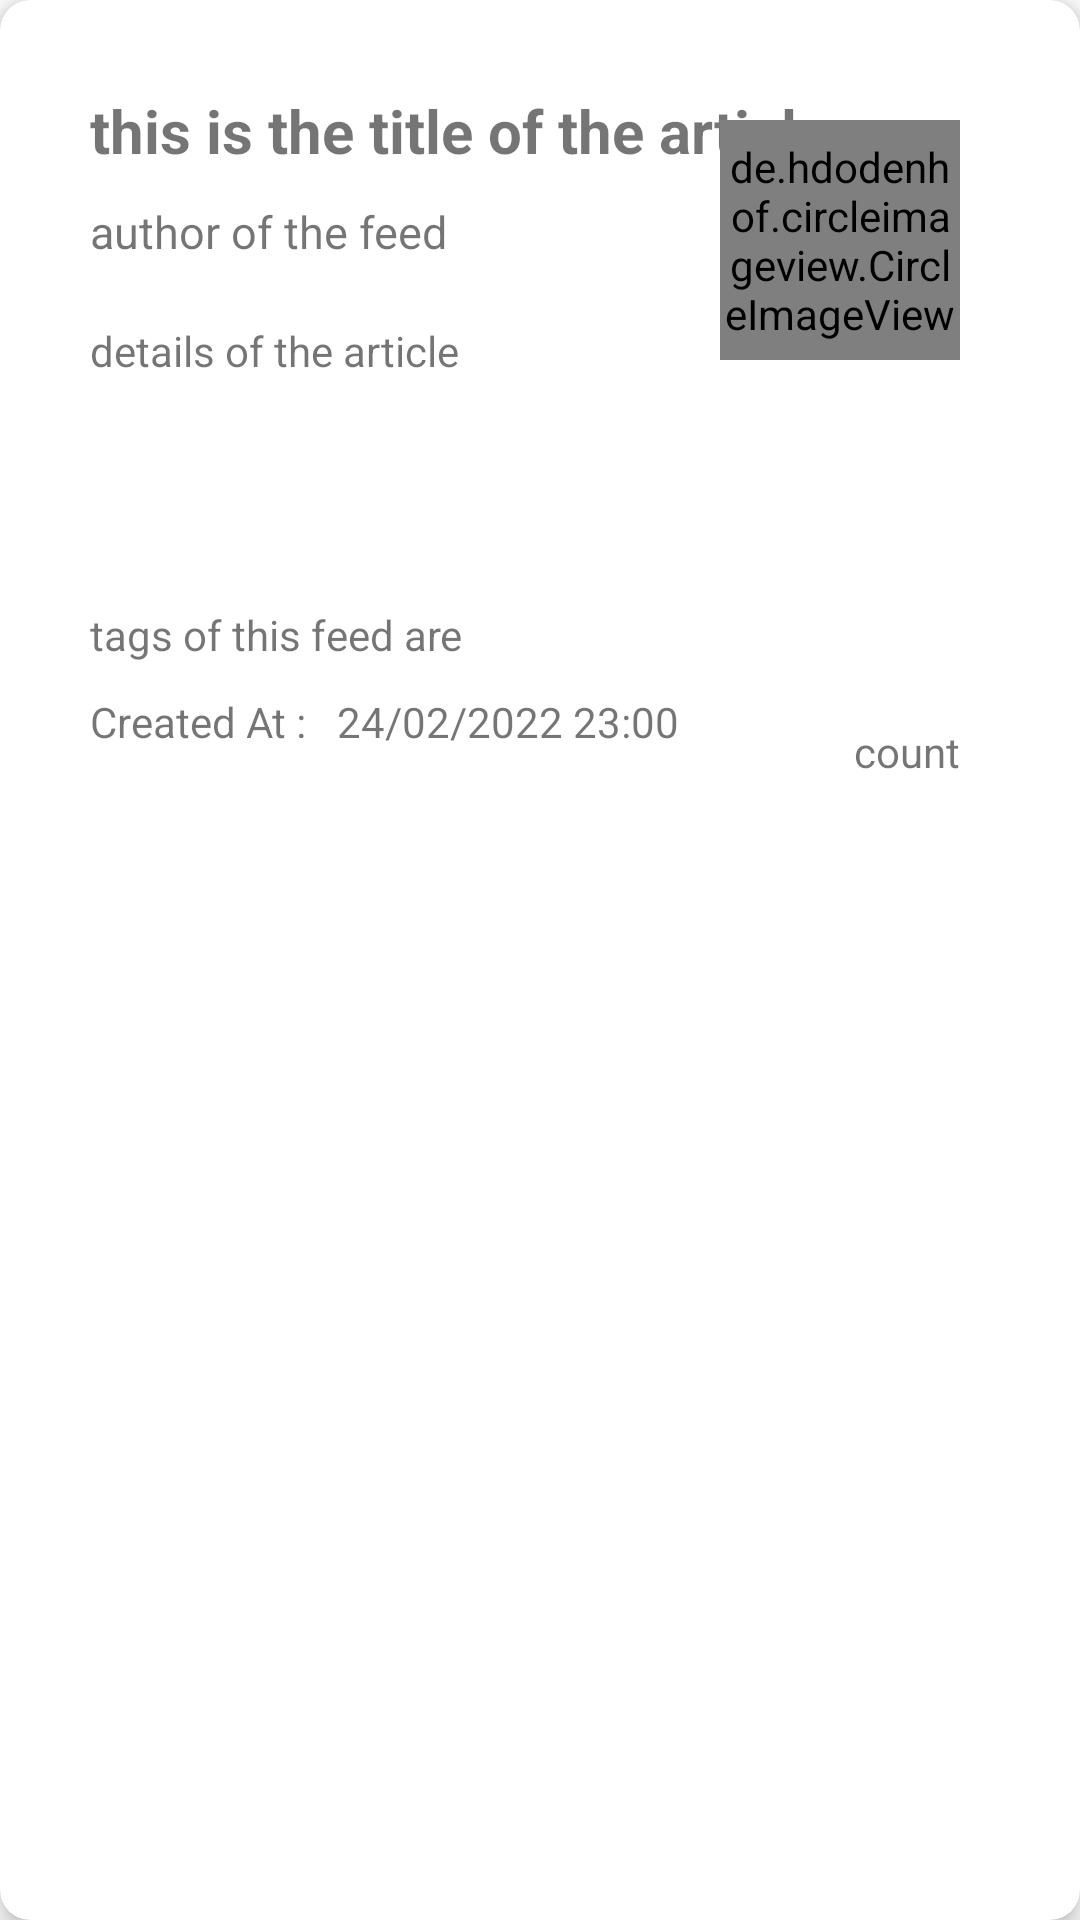

Reconstruct the res/layout file that produces this screen, plus the resources it refers to.
<!-- AndroidManifest.xml: application theme Theme.Conduit -->
<!-- res/layout/feed_single_item_row.xml -->
<?xml version="1.0" encoding="utf-8"?>
<androidx.cardview.widget.CardView xmlns:android="http://schemas.android.com/apk/res/android"
    android:layout_width="match_parent"
    android:layout_height="wrap_content"
    app:cardCornerRadius="10dp"
    style="@style/Widget.Material3.CardView.Elevated"
    app:cardElevation="5dp"
    xmlns:app="http://schemas.android.com/apk/res-auto">

    <RelativeLayout
        android:layout_width="match_parent"
        android:layout_height="250dp"
        android:layout_margin="20dp"
        >

        <TextView
            android:layout_width="wrap_content"
            android:layout_height="wrap_content"
            android:id="@+id/item_feed_title"
            android:text="this is the title of the article"
            android:textSize="20sp"
            android:textStyle="bold"
            android:layout_margin="10dp"
            />

        <TextView
            android:layout_width="wrap_content"
            android:layout_height="wrap_content"
            android:id="@+id/item_feed_author"
            android:text="author of the feed"
            android:textSize="15sp"
            android:layout_below="@id/item_feed_title"
            android:layout_marginStart="10dp"
            />

        <de.hdodenhof.circleimageview.CircleImageView
            android:id="@+id/item_feed_profile_image"
            android:layout_width="80dp"
            android:layout_height="80dp"
            android:layout_alignParentEnd="true"
            android:layout_marginStart="20dp"
            android:layout_marginTop="20dp"
            android:layout_marginEnd="20dp"
            android:layout_marginBottom="20dp"
            android:src="@drawable/ic_profile_face" />

        <TextView
            android:id="@+id/item_static_created_at"
            android:layout_width="wrap_content"
            android:layout_height="wrap_content"
            android:layout_alignParentBottom="true"
            android:layout_marginStart="10dp"
            android:layout_marginBottom="20dp"
            android:text="Created At :" />

        <TextView
            android:layout_width="wrap_content"
            android:layout_height="wrap_content"
            android:layout_alignParentBottom="true"
            android:layout_marginStart="10dp"
            android:layout_marginBottom="20dp"
            android:id="@+id/item_feed_createdAt"
            android:layout_toEndOf="@id/item_static_created_at"
            android:text="24/02/2022 23:00" />


        <ImageButton
            android:id="@+id/item_favorite_button"
            android:layout_width="40dp"
            android:layout_height="40dp"
            android:layout_alignParentEnd="true"
            android:layout_alignParentBottom="true"
            android:layout_marginStart="20dp"
            android:layout_marginTop="20dp"
            android:layout_marginEnd="20dp"
            android:layout_marginBottom="40dp"
            style="@style/Widget.AppCompat.Button.Borderless"
            android:src="@drawable/baseline_favorite_border_black_24dp"
            />

        <TextView
            android:layout_width="wrap_content"
            android:layout_height="wrap_content"
            android:text="count"
            android:id="@+id/item_favorite_count"
            android:layout_alignParentEnd="true"
            android:layout_marginBottom="10dp"
            android:layout_alignParentBottom="true"
            android:layout_marginEnd="20dp"

            />

        <Button
            style="@style/Widget.Material3.Button.TextButton"
            android:layout_width="50dp"
            android:layout_height="40dp"
            android:layout_alignParentBottom="true"
            android:layout_marginBottom="10dp"
            android:layout_toStartOf="@id/item_favorite_button"
            android:text="edit"
            android:visibility="gone"
            android:id="@+id/item_feed_edit_btn"
            android:textSize="15sp" />

        <TextView
            android:layout_width="match_parent"
            android:layout_height="wrap_content"
            android:layout_below="@id/item_feed_author"
            android:layout_marginStart="10dp"
            android:layout_marginTop="20dp"
            android:id="@+id/item_feed_details"
            android:layout_toLeftOf="@id/item_feed_profile_image"
            android:text="details of the article" />

        <TextView
            android:layout_width="wrap_content"
            android:layout_height="wrap_content"
            android:id="@+id/item_feed_tags"
            android:layout_above="@id/item_static_created_at"
            android:text="tags of this feed are"
            android:layout_marginBottom="10dp"
            android:layout_marginStart="10dp"
            />

    </RelativeLayout>

</androidx.cardview.widget.CardView>
<!-- resources referenced by this layout -->
<resources>
  <style name="Theme.Conduit" parent="Theme.MaterialComponents.DayNight.DarkActionBar">
          
          <item name="colorPrimary">@color/purple_500</item>
          <item name="colorPrimaryVariant">@color/purple_700</item>
          <item name="colorOnPrimary">@color/white</item>
          
          <item name="colorSecondary">@color/teal_200</item>
          <item name="colorSecondaryVariant">@color/teal_700</item>
          <item name="colorOnSecondary">@color/black</item>
          
          <item name="android:statusBarColor" tools:targetApi="l">?attr/colorPrimaryVariant</item>
          
      </style>
  <!-- not gathered from this repository: default colours our renderer supplied (Android Studio template values) -->
  <color name="purple_500">#FF6200EE</color>
  <color name="purple_700">#FF3700B3</color>
  <color name="teal_200">#FF03DAC5</color>
  <color name="teal_700">#FF018786</color>
  <color name="black">#FF000000</color>
  <color name="white">#FFFFFFFF</color>
</resources>
